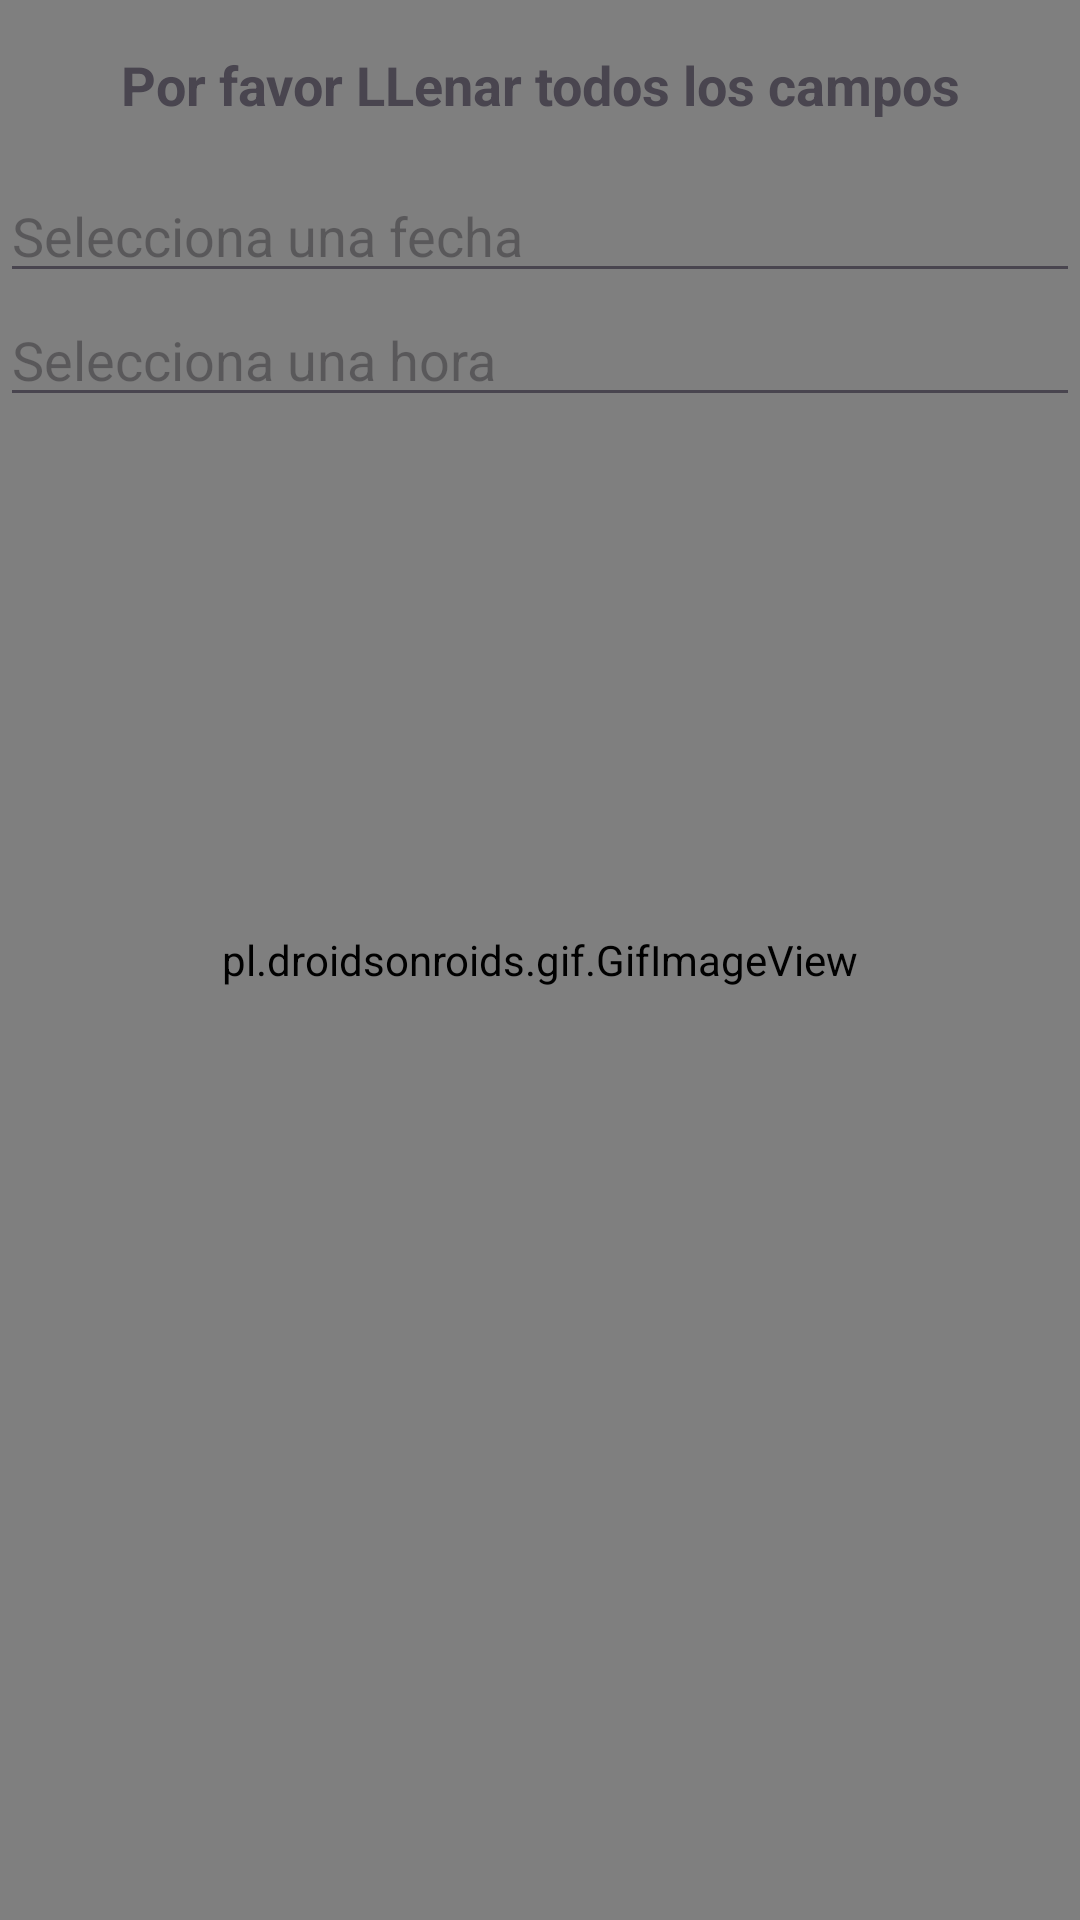

This screen was rendered from an Android layout file. Write that file and the resources it references.
<!-- AndroidManifest.xml: application theme Theme.AppAgendarCitas -->
<!-- res/layout/modal_add_available_appointment.xml -->
<RelativeLayout
    xmlns:android="http://schemas.android.com/apk/res/android"
    android:layout_width="match_parent"
    android:layout_height="match_parent">

    <pl.droidsonroids.gif.GifImageView
        android:layout_width="match_parent"
        android:layout_height="match_parent"
        android:background="@drawable/background04"
        />

<LinearLayout xmlns:android="http://schemas.android.com/apk/res/android"
    android:layout_width="match_parent"
    android:layout_height="wrap_content"
    android:orientation="vertical">

    <TextView
        android:layout_width="match_parent"
        android:layout_height="wrap_content"
        android:text="Por favor LLenar todos los campos"
        android:textSize="18sp"
        android:textStyle="bold"
        android:gravity="center"
        android:paddingTop="16dp"
        android:paddingBottom="16dp" />

    <EditText
        android:id="@+id/etSelectedDate"
        android:layout_width="match_parent"
        android:layout_height="wrap_content"
        android:hint="Selecciona una fecha"
        android:focusable="false"
        android:clickable="true"
        android:onClick="showDatePickerDialog" />

    <EditText
        android:id="@+id/etSelectedTime"
        android:layout_width="match_parent"
        android:layout_height="wrap_content"
        android:hint="Selecciona una hora"
        android:focusable="false"
        android:clickable="true"
        android:onClick="showTimePickerDialog" />

</LinearLayout>
</RelativeLayout>
<!-- resources referenced by this layout -->
<resources>
  <style name="Theme.AppAgendarCitas" parent="Base.Theme.AppAgendarCitas" />
  <style name="Base.Theme.AppAgendarCitas" parent="Theme.Material3.DayNight.NoActionBar">
          
          
      </style>
</resources>
